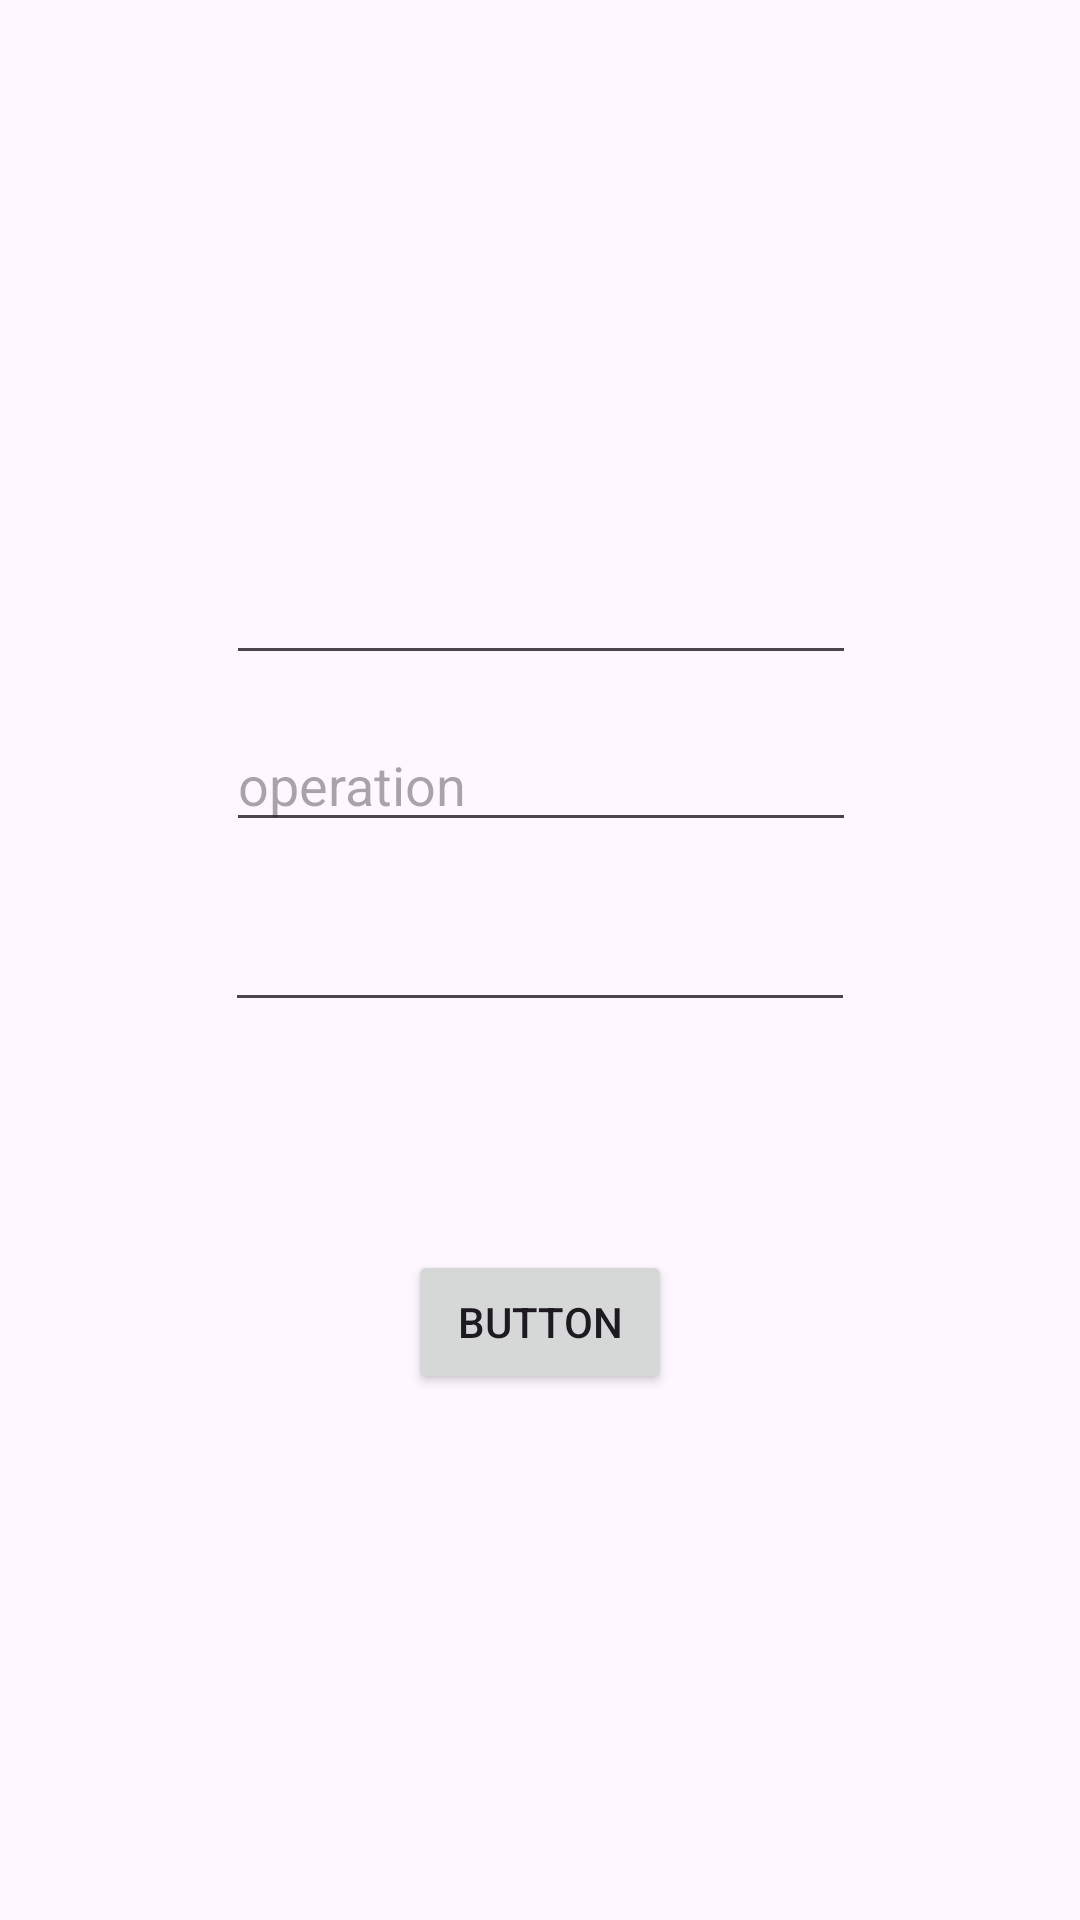

The Android layout XML behind this screen, and the referenced resources:
<!-- AndroidManifest.xml: application theme Theme.Sem2Project -->
<!-- res/layout/activity_calculator.xml -->
<?xml version="1.0" encoding="utf-8"?>
<androidx.constraintlayout.widget.ConstraintLayout xmlns:android="http://schemas.android.com/apk/res/android"
    xmlns:app="http://schemas.android.com/apk/res-auto"
    xmlns:tools="http://schemas.android.com/tools"
    android:layout_width="match_parent"
    android:layout_height="match_parent"
    tools:context=".Calculator">


    <EditText
        android:id="@+id/num1"
        android:layout_width="wrap_content"
        android:layout_height="wrap_content"
        android:layout_alignParentEnd="true"
        android:layout_alignParentBottom="true"
        android:ems="10"
        android:inputType="number"
        app:layout_constraintBottom_toBottomOf="parent"
        app:layout_constraintEnd_toEndOf="parent"
        app:layout_constraintHorizontal_bias="0.502"
        app:layout_constraintStart_toStartOf="parent"
        app:layout_constraintTop_toTopOf="parent"
        app:layout_constraintVertical_bias="0.307" />

    <EditText
        android:id="@+id/num2"
        android:layout_width="wrap_content"
        android:layout_height="wrap_content"
        android:layout_alignParentEnd="true"
        android:layout_alignParentBottom="true"
        android:ems="10"
        android:inputType="number"
        app:layout_constraintBottom_toBottomOf="parent"
        app:layout_constraintEnd_toEndOf="parent"
        app:layout_constraintStart_toStartOf="parent"
        app:layout_constraintTop_toTopOf="parent" />

    <EditText
        android:id="@+id/operation"
        android:layout_width="wrap_content"
        android:layout_height="wrap_content"
        android:layout_alignParentEnd="true"
        android:layout_alignParentBottom="true"
        android:ems="10"
        android:inputType="text"
        android:hint="operation"
        app:layout_constraintBottom_toBottomOf="parent"
        app:layout_constraintEnd_toEndOf="parent"
        app:layout_constraintHorizontal_bias="0.502"
        app:layout_constraintStart_toStartOf="parent"
        app:layout_constraintTop_toTopOf="parent"
        app:layout_constraintVertical_bias="0.4" />

    <Button
        android:id="@+id/btn"
        android:layout_width="wrap_content"
        android:layout_height="wrap_content"
        android:layout_alignParentEnd="true"
        android:layout_alignParentBottom="true"
        android:text="Button"
        app:layout_constraintBottom_toBottomOf="parent"
        app:layout_constraintEnd_toEndOf="parent"
        app:layout_constraintStart_toStartOf="parent"
        app:layout_constraintTop_toTopOf="parent"
        app:layout_constraintVertical_bias="0.704" />
</androidx.constraintlayout.widget.ConstraintLayout>
<!-- resources referenced by this layout -->
<resources>
  <style name="Theme.Sem2Project" parent="Base.Theme.Sem2Project" />
  <style name="Base.Theme.Sem2Project" parent="Theme.Material3.DayNight.NoActionBar">
          
          
      </style>
</resources>
